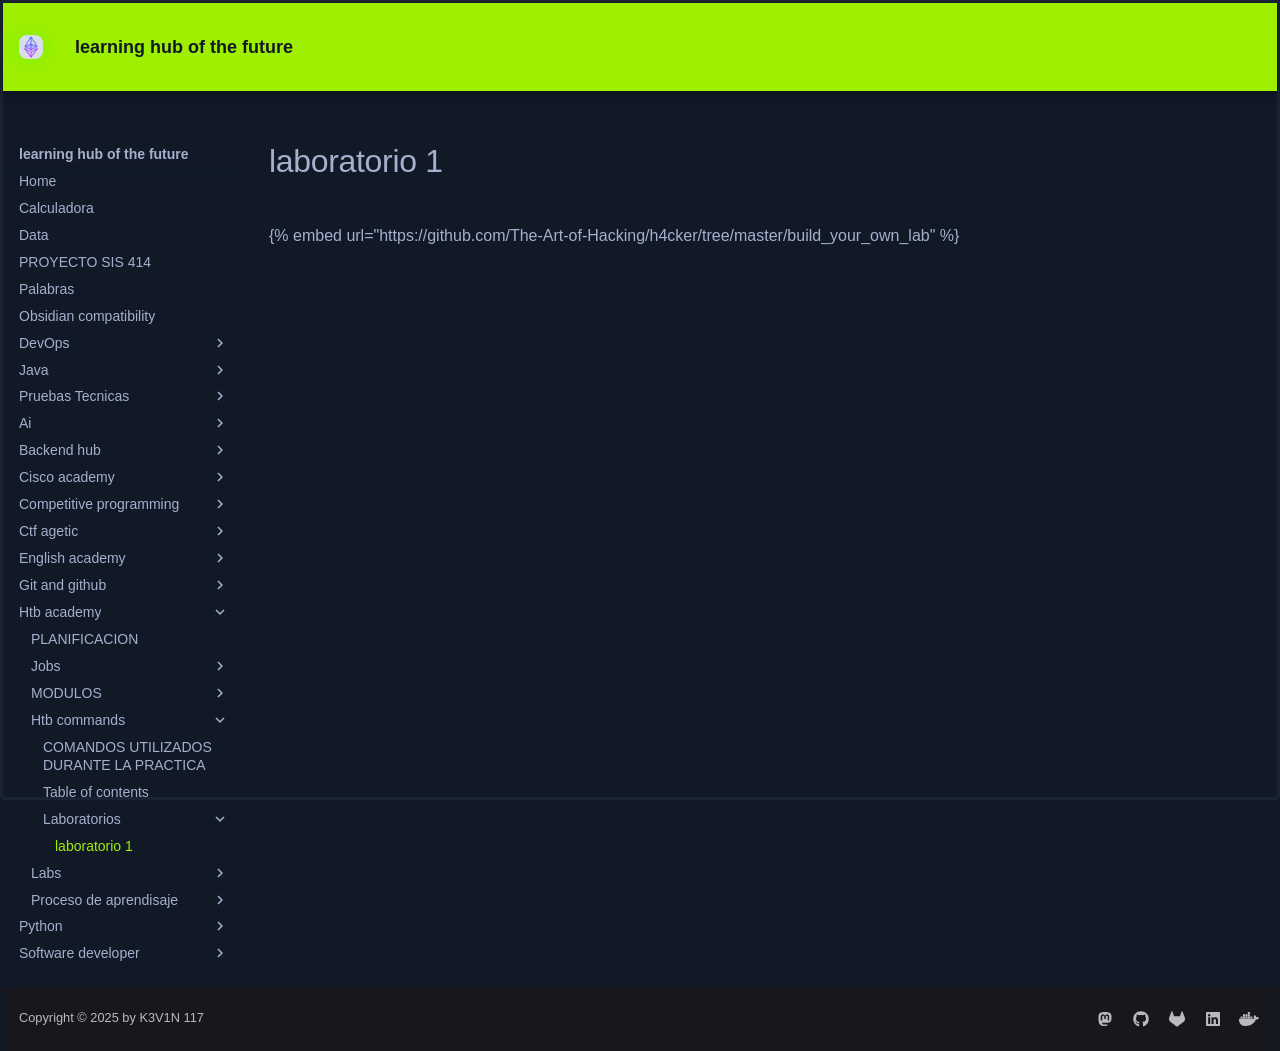

repository: KEVIN-117/learning-docs · page: htb-academy/htb-commands/laboratorios/laboratorio-1/index.html · generator: mkdocs

---
description: Crea tu entorno de laboratorios de testing de penetración seguro
---

# laboratorio 1



{% embed url="https://github.com/The-Art-of-Hacking/h4cker/tree/master/build_your_own_lab" %}

<figure><img src="../.gitbook/assets/image.png" alt=""><figcaption></figcaption></figure>
